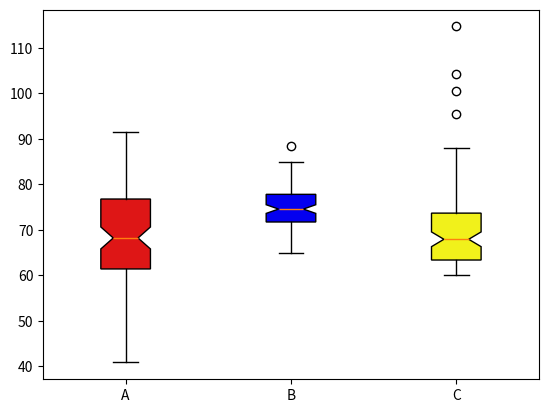

The script that saved this image:
# Difficulty: Intermediate
# Task: Compare 3 groups using boxplots. Add notches and custom colors.
import matplotlib.pyplot as plt
import numpy as np
np.random.seed(3)
A = np.random.normal(70, 10, 100)
B = np.random.normal(75, 5, 100)
C = np.random.exponential(10, 100) + 60
# TODO: Create grouped boxplot

all_data = [A,B,C]
colors = ["#DE1616FF", "#0400F0", "#F1F11B"]
boxplot = plt.boxplot(all_data,notch=True,patch_artist=True)
for patch, color in zip(boxplot['boxes'], colors):
    patch.set_facecolor(color)
    
plt.xticks([1,2,3],['A','B','C'])
plt.show()
